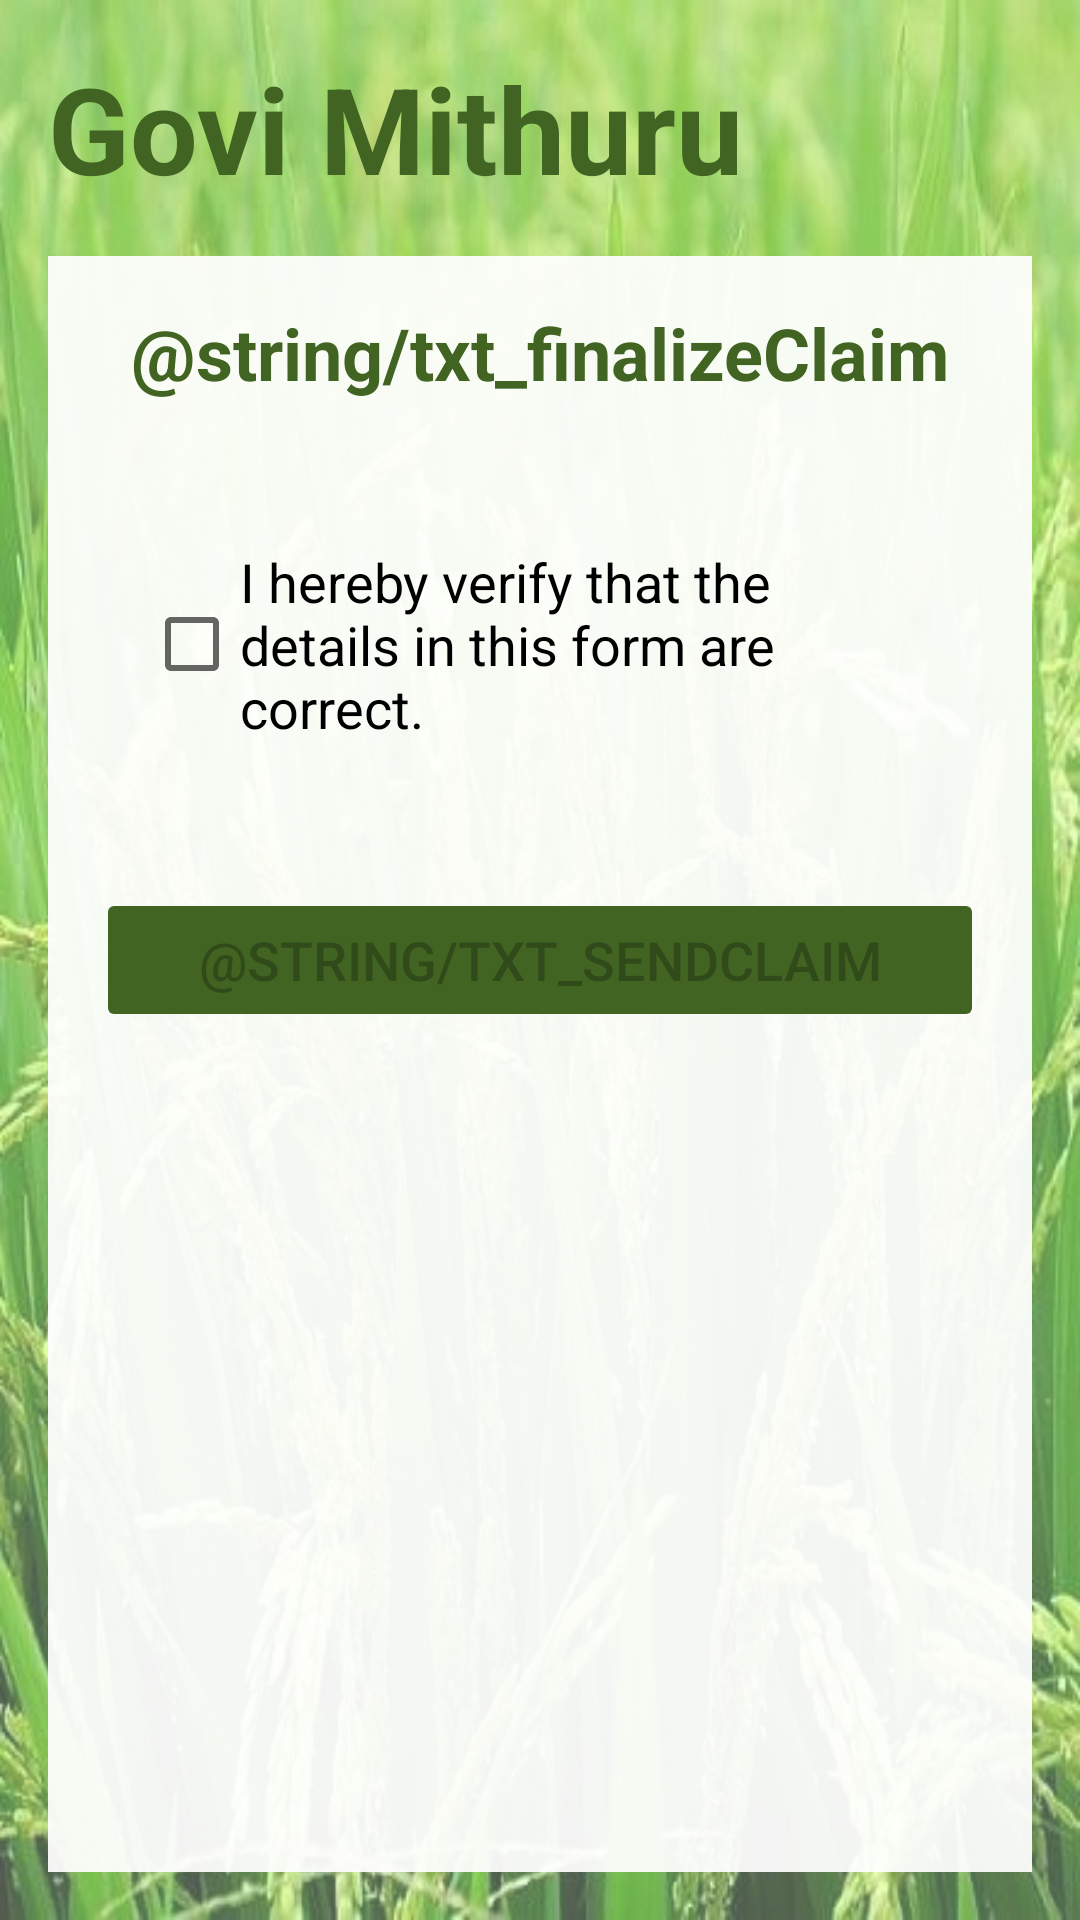

Here is an Android app screen rendered from its layout file. Give the layout XML and the strings, colors and styles it references.
<!-- AndroidManifest.xml: application theme Theme.GoviMithuruApp -->
<!-- res/layout/activity_claim2_f.xml -->
<?xml version="1.0" encoding="utf-8"?>
<androidx.constraintlayout.widget.ConstraintLayout xmlns:android="http://schemas.android.com/apk/res/android"
    xmlns:app="http://schemas.android.com/apk/res-auto"
    xmlns:tools="http://schemas.android.com/tools"
    android:layout_width="match_parent"
    android:layout_height="match_parent"
    android:background="@drawable/login_screen_background"
    android:focusable="false"
    android:scrollbarSize="@dimen/main_title_text_size"
    tools:context=".claimManagement.Claim2FActivity">

    <androidx.constraintlayout.widget.ConstraintLayout
        android:id="@+id/LAY_main"
        android:layout_width="match_parent"
        android:layout_height="match_parent"
        android:background="@color/alpha_white">

        <TextView
            android:id="@+id/TX_appTitle"
            android:layout_width="wrap_content"
            android:layout_height="wrap_content"
            android:layout_marginStart="@dimen/margin_1"
            android:layout_marginLeft="@dimen/margin_1"
            android:layout_marginTop="@dimen/margin_1"
            android:text="@string/app_name"
            android:textColor="@color/app_color_1"
            android:textSize="@dimen/app_title_text_size"
            android:textStyle="bold"
            app:layout_constraintStart_toStartOf="parent"
            app:layout_constraintTop_toTopOf="parent" />

        <androidx.constraintlayout.widget.ConstraintLayout
            android:id="@+id/LAY_pageContent"
            android:layout_width="0dp"
            android:layout_height="0dp"
            android:layout_marginStart="@dimen/margin_1"
            android:layout_marginLeft="@dimen/margin_1"
            android:layout_marginTop="@dimen/margin_1"
            android:layout_marginEnd="@dimen/margin_1"
            android:layout_marginRight="@dimen/margin_1"
            android:layout_marginBottom="@dimen/margin_1"
            android:background="@color/alpha2_white"
            app:layout_constraintBottom_toBottomOf="parent"
            app:layout_constraintEnd_toEndOf="parent"
            app:layout_constraintStart_toStartOf="parent"
            app:layout_constraintTop_toBottomOf="@+id/TX_appTitle">

            <TextView
                android:id="@+id/TX_finalizeClaim"
                android:layout_width="wrap_content"
                android:layout_height="wrap_content"
                android:layout_marginTop="@dimen/margin_1"
                android:text="@string/txt_finalizeClaim"
                android:textColor="@color/app_color_1"
                android:textSize="@dimen/page_title_text_size"
                android:textStyle="bold"
                app:layout_constraintEnd_toEndOf="parent"
                app:layout_constraintStart_toStartOf="parent"
                app:layout_constraintTop_toTopOf="parent" />

            <CheckBox
                android:id="@+id/CHECK_pledge"
                android:layout_width="0dp"
                android:layout_height="wrap_content"
                android:layout_marginStart="@dimen/margin_2"
                android:layout_marginLeft="@dimen/margin_2"
                android:layout_marginTop="@dimen/margin_3"
                android:layout_marginEnd="@dimen/margin_2"
                android:layout_marginRight="@dimen/margin_2"
                android:text="@string/txt_verificationOfDetails"
                android:textSize="@dimen/form_section_text_size"
                app:layout_constraintEnd_toEndOf="parent"
                app:layout_constraintStart_toStartOf="parent"
                app:layout_constraintTop_toBottomOf="@+id/TX_finalizeClaim" />

            <Button
                android:id="@+id/BT_sendClaim"
                android:layout_width="0dp"
                android:layout_height="wrap_content"
                android:layout_marginStart="@dimen/margin_1"
                android:layout_marginLeft="@dimen/margin_1"
                android:layout_marginTop="@dimen/margin_3"
                android:layout_marginEnd="@dimen/margin_1"
                android:layout_marginRight="@dimen/margin_1"
                android:enabled="false"
                android:onClick="sendClaim"
                android:text="@string/txt_sendClaim"
                android:textSize="@dimen/form_section_text_size"
                app:backgroundTint="@color/app_color_1"
                app:layout_constraintEnd_toEndOf="parent"
                app:layout_constraintStart_toStartOf="parent"
                app:layout_constraintTop_toBottomOf="@+id/CHECK_pledge" />
        </androidx.constraintlayout.widget.ConstraintLayout>
    </androidx.constraintlayout.widget.ConstraintLayout>

</androidx.constraintlayout.widget.ConstraintLayout>
<!-- resources referenced by this layout -->
<resources>
  <color name="alpha2_white">#EDFFFFFF</color>
  <color name="alpha_white">#4DFFFFFF</color>
  <color name="app_color_1">#FF416422</color>
  <dimen name="app_title_text_size">40sp</dimen>
  <dimen name="form_section_text_size">18sp</dimen>
  <dimen name="main_title_text_size">48sp</dimen>
  <dimen name="margin_1">16dp</dimen>
  <dimen name="margin_2">32dp</dimen>
  <dimen name="margin_3">48dp</dimen>
  <dimen name="page_title_text_size">24sp</dimen>
  <!-- drawable login_screen_background: jpg bitmap (drawable, 84708 bytes) -->
  <string name="app_name">Govi Mithuru</string>
  <string name="txt_verificationOfDetails">I hereby verify that the details in this form are correct.</string>
  <style name="Theme.GoviMithuruApp" parent="Theme.MaterialComponents.DayNight.NoActionBar">
          
          <item name="colorPrimary">@color/purple_500</item>
          <item name="colorPrimaryVariant">@color/purple_700</item>
          <item name="colorOnPrimary">@color/white</item>
          
          <item name="colorSecondary">@color/teal_200</item>
          <item name="colorSecondaryVariant">@color/teal_700</item>
          <item name="colorOnSecondary">@color/black</item>
          
          <item name="android:statusBarColor" tools:targetApi="l">?attr/colorPrimaryVariant</item>
          
      </style>
  <color name="purple_500">#FF6200EE</color>
  <color name="purple_700">#FF3700B3</color>
  <color name="white">#FFFFFFFF</color>
  <color name="teal_200">#FF03DAC5</color>
  <color name="teal_700">#FF018786</color>
  <color name="black">#FF000000</color>
</resources>
